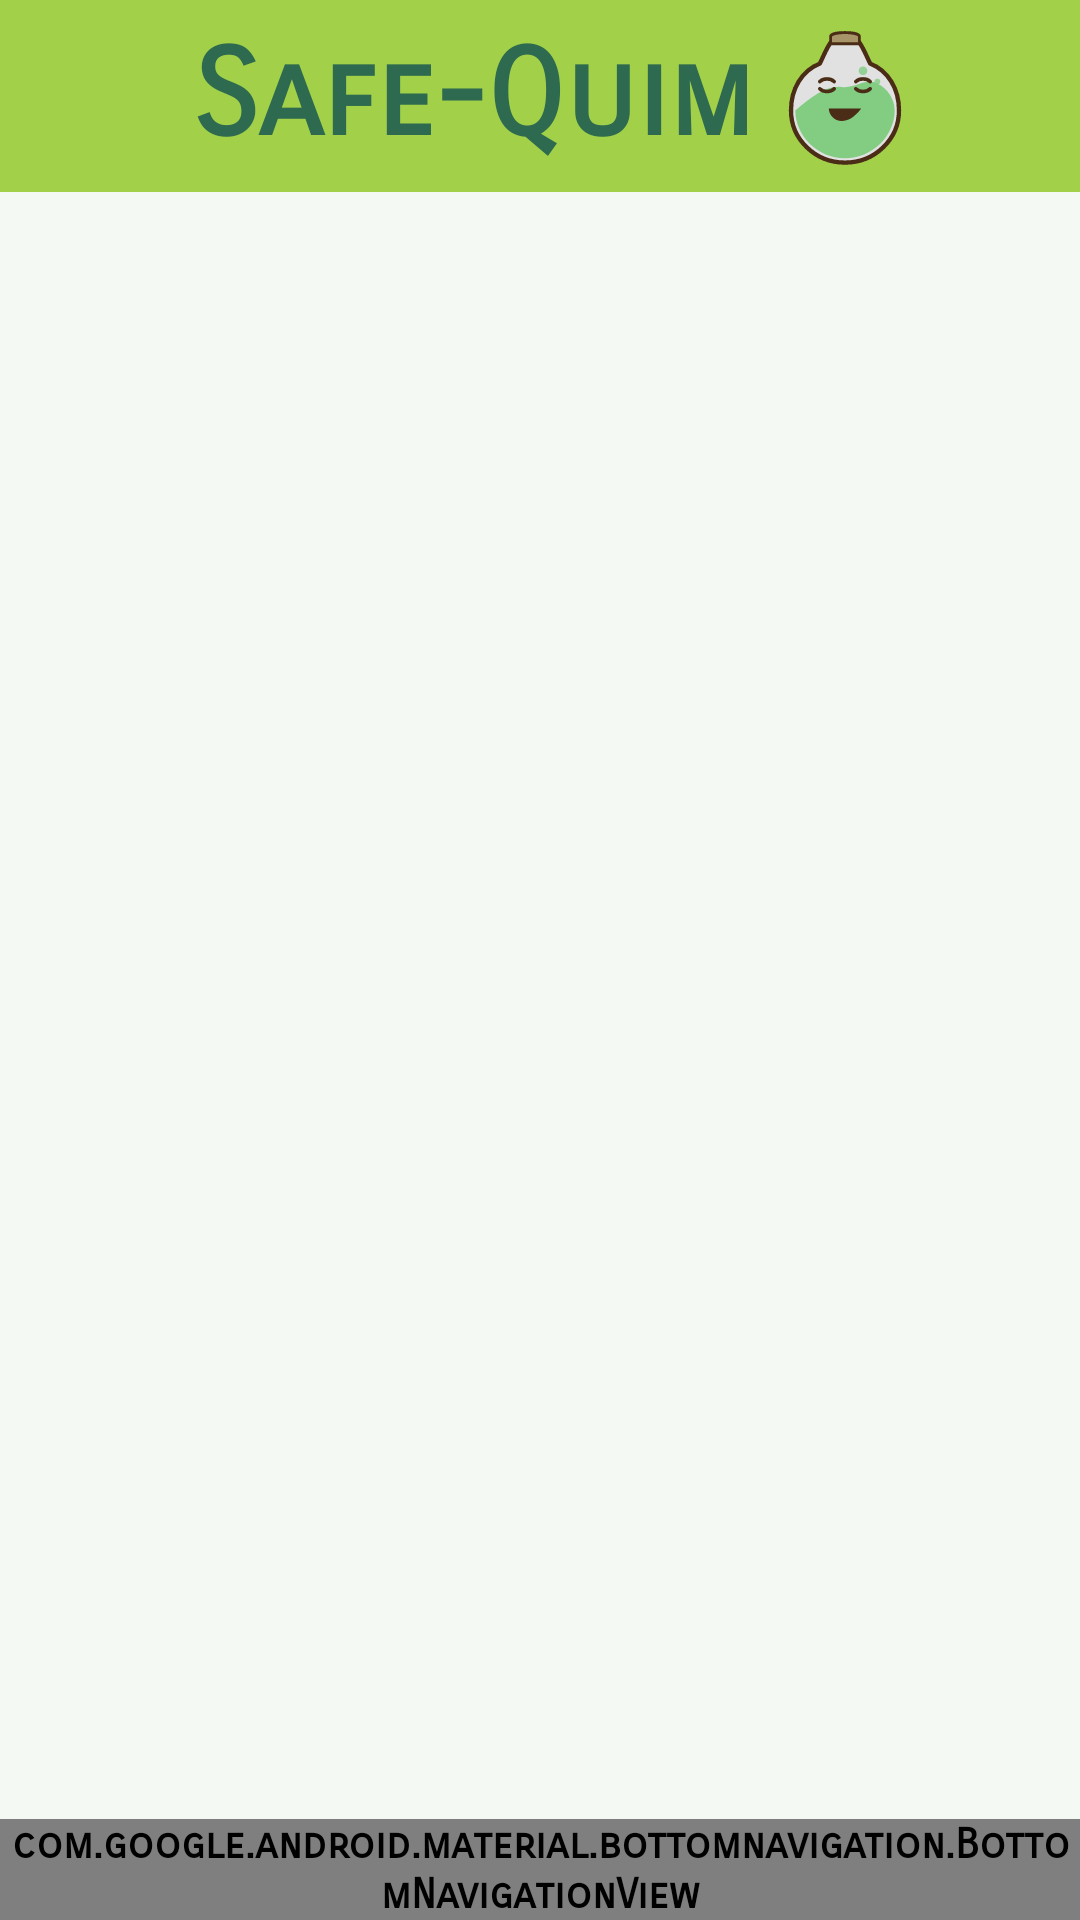

Write the Android layout XML for this screen, with the resource values it uses.
<!-- AndroidManifest.xml: application theme Theme.App -->
<!-- res/layout/activity_main.xml -->
<?xml version="1.0" encoding="utf-8"?>
<androidx.drawerlayout.widget.DrawerLayout xmlns:android="http://schemas.android.com/apk/res/android"
    xmlns:app="http://schemas.android.com/apk/res-auto"
    xmlns:tools="http://schemas.android.com/tools"
    android:id="@+id/drawer_layout"
    android:layout_width="match_parent"
    android:layout_height="match_parent"
    android:background="@color/fondo"
    android:fitsSystemWindows="true"
    tools:context=".ui.MainActivity">

    <LinearLayout
        android:layout_width="match_parent"
        android:layout_height="match_parent"
        android:orientation="vertical">

        <androidx.appcompat.widget.Toolbar
            android:id="@+id/toolbar"
            android:layout_width="match_parent"
            android:layout_height="?attr/actionBarSize"
            android:background="@color/botones">

            
            

            <LinearLayout
                android:layout_width="match_parent"
                android:layout_height="match_parent"
                android:gravity="center"
                android:orientation="horizontal">

                <TextView
                    android:layout_width="wrap_content"
                    android:layout_height="wrap_content"
                    android:text="@string/text_splash"
                    android:textColor="@color/color_nombre_app"
                    android:textSize="40sp"
                    android:textStyle="bold" />

                <ImageView
                    android:layout_width="60dp"
                    android:layout_height="60dp"
                    android:contentDescription="@string/text_splash"
                    android:src="@drawable/app_logo" />
            </LinearLayout>


        </androidx.appcompat.widget.Toolbar>

        <FrameLayout
            android:id="@+id/fragment_container"
            android:layout_width="match_parent"
            android:layout_height="0dp"
            android:layout_weight="1" />

        <com.google.android.material.bottomnavigation.BottomNavigationView
            android:id="@+id/btnNav"
            android:layout_width="match_parent"
            android:layout_height="wrap_content"
            app:itemIconTint="@color/color_nombre_app"
            app:itemTextColor="@color/color_nombre_app"
            app:itemIconSize="24dp"
            app:labelVisibilityMode="labeled"
            android:background="@color/botones"
            app:menu="@menu/menu_bottom_nav" />

    </LinearLayout>

    <com.google.android.material.navigation.NavigationView
        android:id="@+id/navView"
        android:layout_width="wrap_content"
        android:layout_height="match_parent"
        android:layout_gravity="start"
        android:layout_marginTop="40dp"
        app:itemIconTint="@color/color_nombre_app"
        app:itemTextColor="@color/color_nombre_app"
        android:background="@color/botones"
        app:itemIconSize="24dp"
        app:headerLayout="@layout/nav_header"
        app:menu="@menu/menu_nav" />

</androidx.drawerlayout.widget.DrawerLayout>
<!-- res/layout/nav_header.xml (included above) -->
<?xml version="1.0" encoding="utf-8"?>
<LinearLayout xmlns:android="http://schemas.android.com/apk/res/android"
    android:layout_width="match_parent"
    android:layout_height="match_parent"
    android:orientation="horizontal"
    android:background="@color/fondo"
    android:padding="20dp"
    >











        <ImageView
            android:layout_width="60dp"
            android:layout_height="60dp"
            android:src="@drawable/app_logo"
            android:contentDescription="@string/text_splash" />

</LinearLayout>
<!-- resources referenced by this layout -->
<resources>
  <color name="black">#FF000000</color>
  <color name="botones">#A2D149</color>
  <color name="color_nombre_app">#2D6A4F</color>
  <color name="fondo">#F4F9F4</color>
  <!-- drawable app_logo: vector/xml drawable (drawable, 2222 chars, omitted) -->
  <string name="text_splash">Safe-Quim</string>
  <style name="Theme.App" parent="Base.Theme.App">
          <item name="android:fontFamily">sans-serif-smallcaps</item>
      </style>
  <style name="Base.Theme.App" parent="Theme.Material3.DayNight.NoActionBar">
          
          
          <item name="android:textViewStyle">@style/miFuente</item>
      </style>
  <style name="miFuente" parent="Widget.AppCompat.TextView">
          <item name="android:fontFamily">sans-serif-smallcaps</item>
          <item name="android:textFontWeight">900</item>
          <item name="android:textStyle">bold</item>
          <item name="android:textColor">@color/color_text</item>
      </style>
  <color name="color_text">#333333</color>
</resources>
